Run: headless pygame with SDL's dummy video driver; simulated clock (each Clock.tick advances the game by its frame time, no real sleeping); random seed 0; keys injected as events and as key.get_pressed() state; no mouse input.
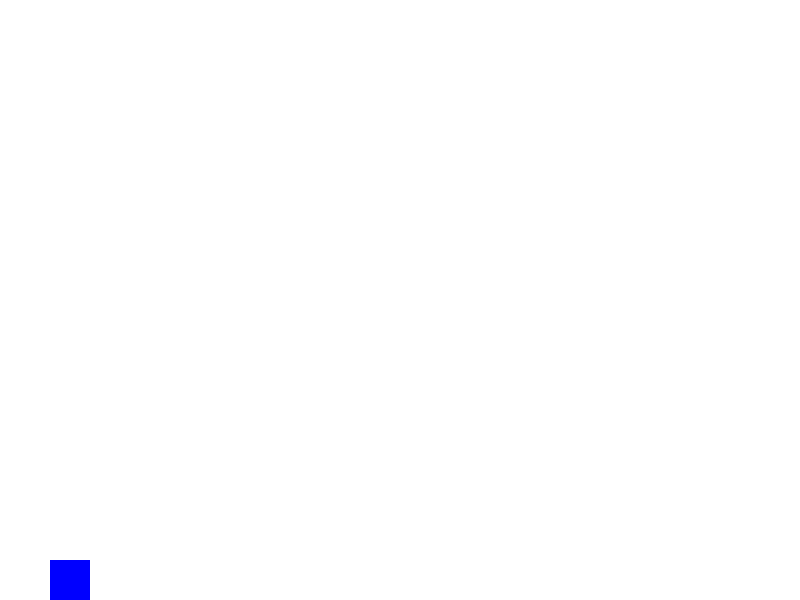
Frame 1 of 4 · flips 1–60 · no input
Frame 2 of 4 · flips 61–180 · tapped SPACE, RETURN · held RIGHT (→), D · screen unchanged from frame 1, image omitted
Frame 3 of 4 · flips 181–300 · held DOWN (↓), S · screen unchanged from frame 2, image omitted
Frame 4 of 4 · flips 301–420 · held LEFT (←), A, UP (↑), W · screen unchanged from frame 3, image omitted

The pygame program that drew these frames:

import pygame

# Dimensiones de la ventana del juego
ANCHO = 800
ALTO = 600

# Colores
BLANCO = (255, 255, 255)
AZUL = (0, 0, 255)

# Clase para el jugador
class Jugador(pygame.sprite.Sprite):
    def __init__(self):
        super().__init__()
        self.image = pygame.Surface((40, 40))
        self.image.fill(AZUL)
        self.rect = self.image.get_rect()
        self.rect.x = 50
        self.rect.y = ALTO - self.rect.height
        self.vel_y = 0

    def update(self):
        self.rect.y += self.vel_y

        # Gravedad
        if self.vel_y == 0:
            self.vel_y = 1
        else:
            self.vel_y += 0.35

        # Colisión con el suelo
        if self.rect.y >= ALTO - self.rect.height and self.vel_y >= 0:
            self.vel_y = 0
            self.rect.y = ALTO - self.rect.height

    def saltar(self):
        self.vel_y = -10


# Inicialización de Pygame
pygame.init()
ventana = pygame.display.set_mode((ANCHO, ALTO))
pygame.display.set_caption("Juego de Plataformas")

# Grupo de sprites
sprites = pygame.sprite.Group()
jugador = Jugador()
sprites.add(jugador)

# Bucle principal del juego
jugando = True
reloj = pygame.time.Clock()

while jugando:
    for evento in pygame.event.get():
        if evento.type == pygame.QUIT:
            jugando = False
        elif evento.type == pygame.KEYDOWN:
            if evento.key == pygame.K_SPACE:
                jugador.saltar()

    sprites.update()

    ventana.fill(BLANCO)
    sprites.draw(ventana)

    pygame.display.flip()
    reloj.tick(60)

pygame.quit()
